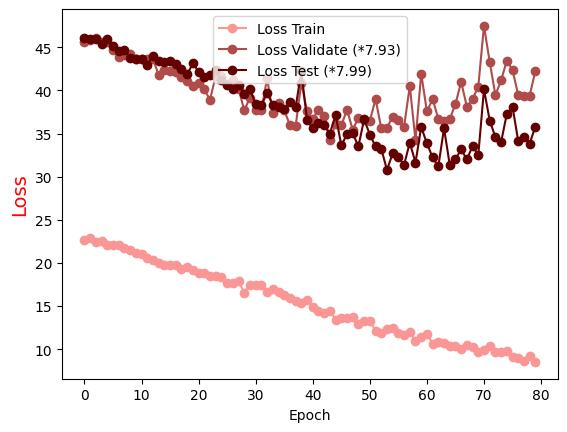

The file beside this chart, header and first rows:
Epoch, Loss Train, Loss Validate (*7.93), Loss Test (*7.99)
0.0, 22.66, 45.65, 46.04
1.0, 22.91, 45.79, 46
2.0, 22.47, 46.08, 45.99
3.0, 22.56, 45.57, 45.38
4.0, 22.08, 45.56, 45.95
5.0, 22.09, 44.73, 45.12
6.0, 22.07, 43.87, 44.53
7.0, 21.79, 44.15, 44.69
8.0, 21.52, 44.19, 43.79
9.0, 21.15, 43.63, 43.66
10.0, 20.99, 43.62, 43.67
11.0, 20.58, 43.69, 42.98
12.0, 20.33, 43.63, 43.97
13.0, 20, 41.82, 43.39
14.0, 19.78, 42.41, 43.24
15.0, 19.71, 42.28, 43.37
16.0, 19.8, 42.07, 43.09
17.0, 19.25, 41.6, 42.46
18.0, 19.56, 41.06, 41.86
19.0, 19.17, 40.46, 43.13
20.0, 18.86, 40.89, 42.15
21.0, 18.8, 40.11, 41.56
22.0, 18.44, 38.9, 41.74
23.0, 18.44, 41.7, 42.34
24.0, 18.33, 41.62, 41.19
25.0, 17.65, 40.77, 40.68
26.0, 17.62, 41.17, 40.11
27.0, 17.86, 40.22, 40.59
28.0, 16.57, 37.68, 39.56
29.0, 17.4, 39.17, 40.1
30.0, 17.49, 37.69, 38.38
31.0, 17.46, 37.73, 38.25
32.0, 16.67, 41.39, 39.74
33.0, 16.95, 37.42, 38.3
34.0, 16.65, 38.54, 38.09
35.0, 16.26, 37.7, 37.85
36.0, 15.96, 35.97, 38.6
37.0, 15.57, 35.84, 38.03
38.0, 15.36, 40.9, 42.19
39.0, 15.68, 37.58, 36.53
40.0, 14.84, 36.68, 35.6
41.0, 14.38, 37.76, 36.19
42.0, 14.16, 37.02, 35.93
43.0, 14.49, 34.23, 35
44.0, 13.39, 36.11, 37.16
45.0, 13.65, 35.93, 33.63
46.0, 13.63, 37.75, 34.9
47.0, 13.68, 35.44, 35.02
48.0, 12.94, 36.81, 33.52
49.0, 13.31, 36.62, 36.65
50.0, 13.31, 36.44, 34.88
51.0, 12.09, 39, 33.5
52.0, 11.91, 35.62, 33.26
53.0, 12.37, 35.67, 30.77
54.0, 12.42, 36.96, 32.7
55.0, 11.83, 36.59, 32.28
56.0, 11.65, 35.77, 31.36
57.0, 11.94, 40.51, 33.94
58.0, 10.99, 34.2, 31.63
59.0, 11.37, 41.95, 35.74
... 20 more rows
